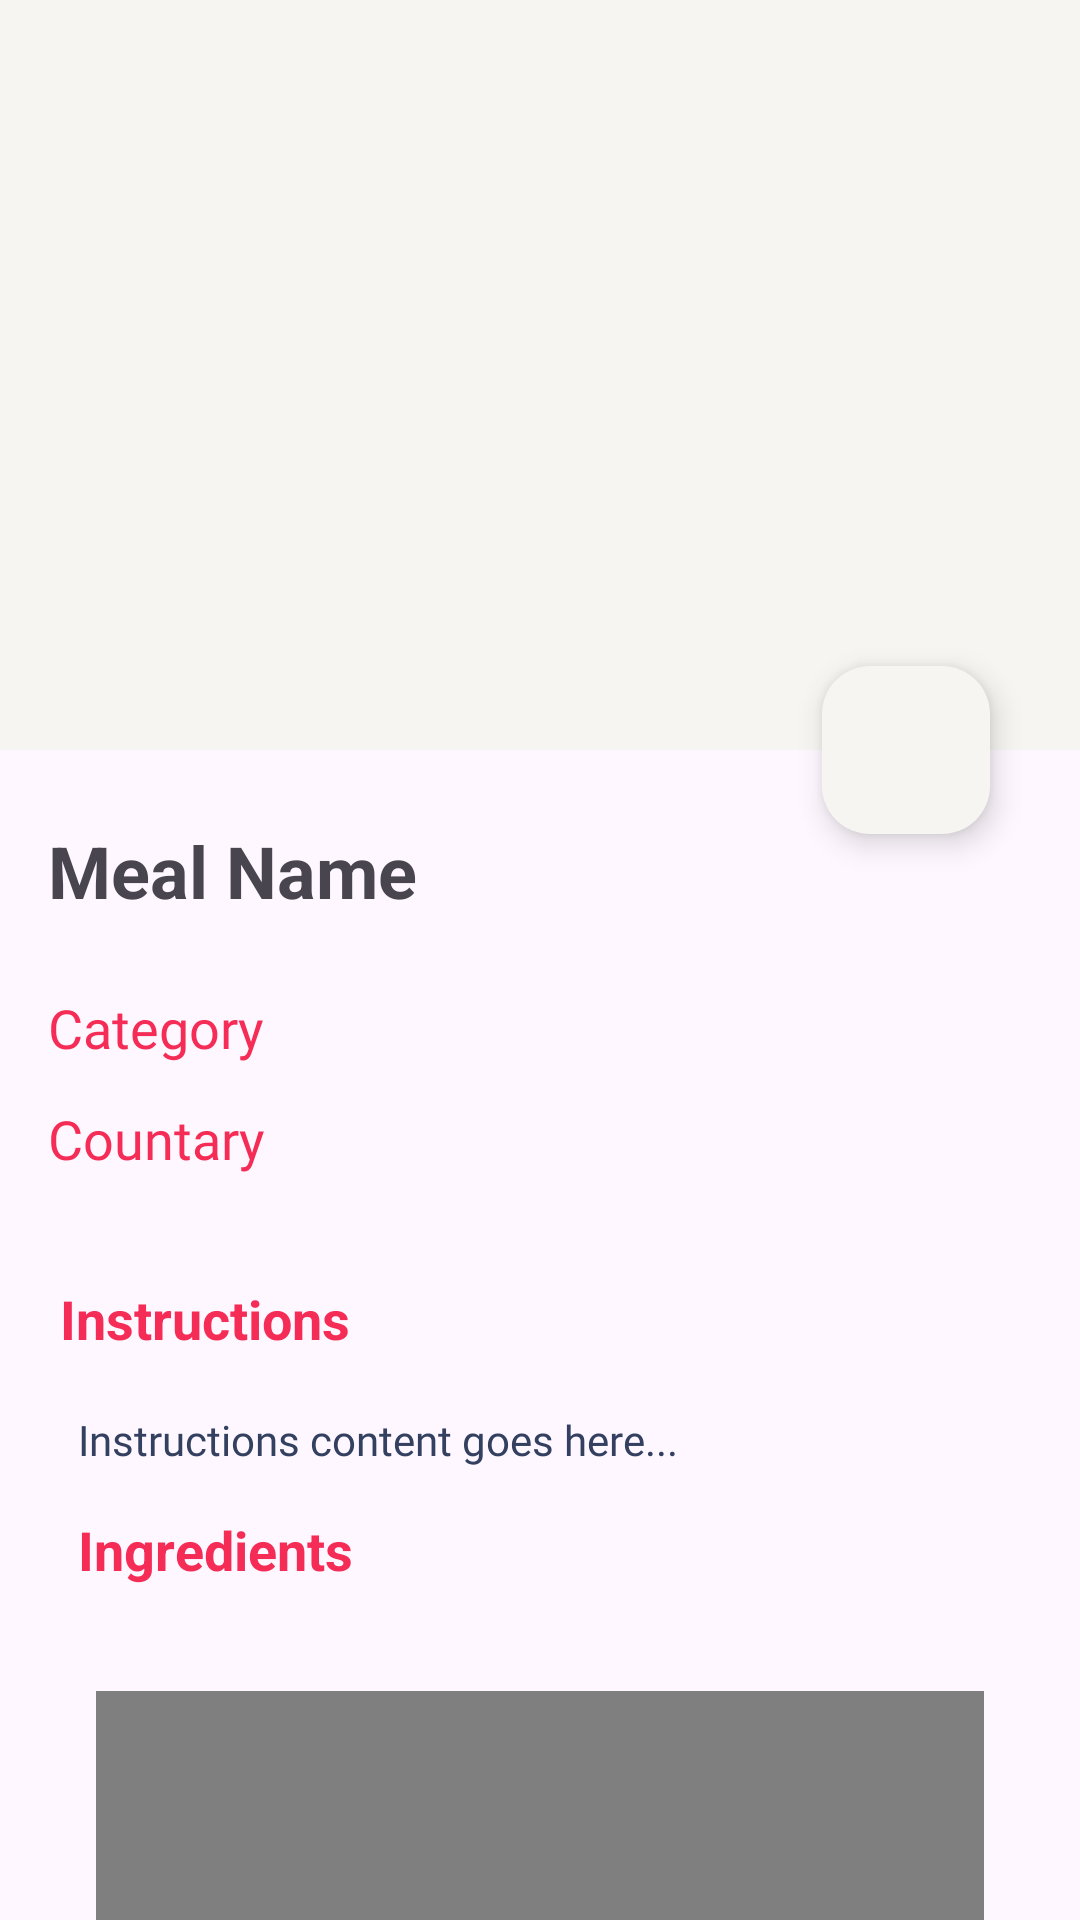

The Android layout XML behind this screen, and the referenced resources:
<!-- AndroidManifest.xml: application theme Theme.Meals_App -->
<!-- res/layout/activity_random_meal.xml -->
<?xml version="1.0" encoding="utf-8"?>
<androidx.coordinatorlayout.widget.CoordinatorLayout xmlns:android="http://schemas.android.com/apk/res/android"
    xmlns:app="http://schemas.android.com/apk/res-auto"
    xmlns:tools="http://schemas.android.com/tools"
    android:layout_width="match_parent"
    android:layout_height="match_parent"
    tools:context=".Activity.MealActivity">

    <com.google.android.material.appbar.AppBarLayout
        android:id="@+id/appbar"
        android:layout_width="match_parent"
        android:layout_height="250dp"
        android:backgroundTint="@color/off_white">

        <com.google.android.material.appbar.CollapsingToolbarLayout
            android:layout_width="match_parent"
            android:layout_height="match_parent"
            app:layout_scrollFlags="scroll|exitUntilCollapsed"
            app:contentScrim="@color/off_white">

            <ImageView
                android:id="@+id/app_bar_image"
                android:layout_width="match_parent"
                android:layout_height="match_parent"
                android:scaleType="centerCrop"

                app:layout_collapseMode="parallax" />


            <androidx.appcompat.widget.Toolbar
                android:id="@+id/toolbar"
                android:layout_width="match_parent"
                android:layout_height="?attr/actionBarSize" />

        </com.google.android.material.appbar.CollapsingToolbarLayout>
    </com.google.android.material.appbar.AppBarLayout>

    <com.google.android.material.floatingactionbutton.FloatingActionButton
        android:id="@+id/fab_favorite"
        android:layout_width="wrap_content"
        android:layout_height="wrap_content"
        android:layout_marginEnd="30dp"
        android:layout_marginBottom="30dp"
        android:src="@drawable/notfavicon"
        app:backgroundTint="@color/off_white"
        app:layout_anchor="@id/appbar"
        app:layout_anchorGravity="bottom|end" />

    <androidx.core.widget.NestedScrollView
        android:id="@+id/nestedScrollView"
        android:layout_width="match_parent"
        android:layout_height="match_parent"
        app:layout_behavior="com.google.android.material.appbar.AppBarLayout$ScrollingViewBehavior">

        <androidx.constraintlayout.widget.ConstraintLayout
            android:layout_width="match_parent"
            android:layout_height="match_parent"
            android:padding="16dp">

            

            <TextView
                android:id="@+id/meal_name"
                android:layout_width="wrap_content"
                android:layout_height="wrap_content"
                android:layout_marginTop="8dp"
                android:layout_marginEnd="272dp"
                android:layout_marginBottom="21dp"
                android:text="Meal Name"
                android:textSize="24sp"
                android:textStyle="bold"
                app:layout_constraintBottom_toTopOf="@+id/category"
                app:layout_constraintEnd_toEndOf="parent"
                app:layout_constraintHorizontal_bias="0.0"
                app:layout_constraintStart_toStartOf="parent"
                app:layout_constraintTop_toTopOf="parent" />

            <TextView
                android:id="@+id/category"
                android:layout_width="112dp"
                android:layout_height="27dp"
                android:layout_marginTop="24dp"
                android:fontFamily="@font/myfont"
                android:text="Category"
                android:textColor="@color/accent"
                android:textSize="18dp"
                app:layout_constraintStart_toStartOf="parent"
                app:layout_constraintTop_toBottomOf="@id/meal_name" />

            <TextView
                android:id="@+id/category_txt"
                android:layout_width="wrap_content"
                android:layout_height="wrap_content"
                android:text=""
                android:textSize="24sp"
                android:textStyle="bold"
                app:layout_constraintLeft_toLeftOf="@id/category"
                app:layout_constraintStart_toStartOf="parent" />


            

            

            

            

            

            <TextView
                android:id="@+id/d"
                android:layout_width="109dp"
                android:layout_height="33dp"
                android:layout_marginStart="4dp"
                android:layout_marginTop="30dp"
                android:text="Instructions"
                android:textColor="@color/accent"
                android:textColorHint="#DF4141"
                android:textSize="18sp"
                android:textStyle="bold"
                app:layout_constraintStart_toStartOf="parent"
                app:layout_constraintTop_toBottomOf="@+id/area" />

            <TextView
                android:id="@+id/tv_instruction_content"
                android:layout_width="0dp"
                android:layout_height="wrap_content"
                android:layout_marginStart="10dp"
                android:layout_marginTop="10dp"
                android:layout_marginEnd="10dp"
                android:fontFamily="@font/myfont"
                android:text="Instructions content goes here..."
                android:textColor="@color/g_black"
                app:layout_constraintEnd_toEndOf="parent"
                app:layout_constraintHorizontal_bias="1.0"
                app:layout_constraintStart_toStartOf="parent"
                app:layout_constraintTop_toBottomOf="@+id/d" />

            <TextView
                android:id="@+id/tv_ingredients"
                android:layout_width="wrap_content"
                android:layout_height="wrap_content"
                android:layout_marginStart="10dp"
                android:layout_marginTop="15dp"
                android:text="Ingredients"
                android:textColor="@color/accent"
                android:textSize="18sp"
                android:textStyle="bold"
                app:layout_constraintStart_toStartOf="parent"
                app:layout_constraintTop_toBottomOf="@id/tv_instruction_content" />

            <androidx.recyclerview.widget.RecyclerView
                android:id="@+id/rv_ingredients"
                android:layout_width="0dp"
                android:layout_height="wrap_content"
                android:layout_marginStart="10dp"
                android:layout_marginTop="20dp"
                android:layout_marginBottom="5dp"
                app:layout_constraintBottom_toTopOf="@+id/web_youtube"
                app:layout_constraintEnd_toEndOf="parent"
                app:layout_constraintHorizontal_bias="0.0"
                app:layout_constraintStart_toStartOf="parent"
                app:layout_constraintTop_toBottomOf="@id/tv_ingredients" />

            <TextView
                android:id="@+id/cat_txt"
                android:layout_width="0dp"
                android:layout_height="wrap_content"
                android:layout_marginStart="20dp"
                android:layout_marginTop="30dp"
                android:layout_marginEnd="20dp"
                android:textColor="@color/g_black"
                android:textSize="16sp"
                app:layout_constraintBottom_toTopOf="@+id/area"
                app:layout_constraintEnd_toEndOf="parent"
                app:layout_constraintHorizontal_bias="0.0"
                app:layout_constraintStart_toEndOf="@+id/category"
                app:layout_constraintTop_toBottomOf="@+id/meal_name"
                app:layout_constraintVertical_bias="0.0" />

            <TextView
                android:id="@+id/textView11"
                android:layout_width="117dp"
                android:layout_height="32dp"
                android:layout_marginTop="10dp"
                android:fontFamily="@font/myfont"
                android:text="Countary"
                android:textColor="@color/accent"
                android:textSize="18dp"
                app:layout_constraintStart_toStartOf="parent"
                app:layout_constraintTop_toBottomOf="@+id/category" />

            <TextView
                android:id="@+id/area"
                android:layout_width="0dp"
                android:layout_height="20dp"
                android:layout_marginStart="20dp"
                android:layout_marginTop="20dp"
                android:layout_marginEnd="20dp"
                android:textColor="@color/g_black"
                android:textSize="16sp"
                app:layout_constraintEnd_toEndOf="parent"
                app:layout_constraintStart_toEndOf="@+id/textView11"
                app:layout_constraintTop_toBottomOf="@+id/category" />

            <WebView
                android:id="@+id/web_youtube"
                android:layout_width="0dp"
                android:layout_height="250dp"
                android:layout_marginStart="16dp"
                android:layout_marginTop="10dp"
                android:layout_marginEnd="16dp"
                android:layout_marginBottom="200dp"
                app:layout_constraintBottom_toBottomOf="parent"
                app:layout_constraintEnd_toEndOf="parent"
                app:layout_constraintStart_toStartOf="parent"
                app:layout_constraintTop_toBottomOf="@+id/rv_ingredients" />
        </androidx.constraintlayout.widget.ConstraintLayout>
    </androidx.core.widget.NestedScrollView>

</androidx.coordinatorlayout.widget.CoordinatorLayout>
<!-- resources referenced by this layout -->
<resources>
  <color name="accent">#f52c56</color>
  <color name="g_black">#33405f</color>
  <color name="off_white">#F6F5F1</color>
  <style name="Theme.Meals_App" parent="Base.Theme.Meals_App" />
  <style name="Base.Theme.Meals_App" parent="Theme.Material3.Light.NoActionBar">
          
          <item name="colorPrimary">@color/primary</item>
          <item name="colorPrimaryVariant">@color/accent</item>
      </style>
  <color name="primary">#f52c56</color>
</resources>
